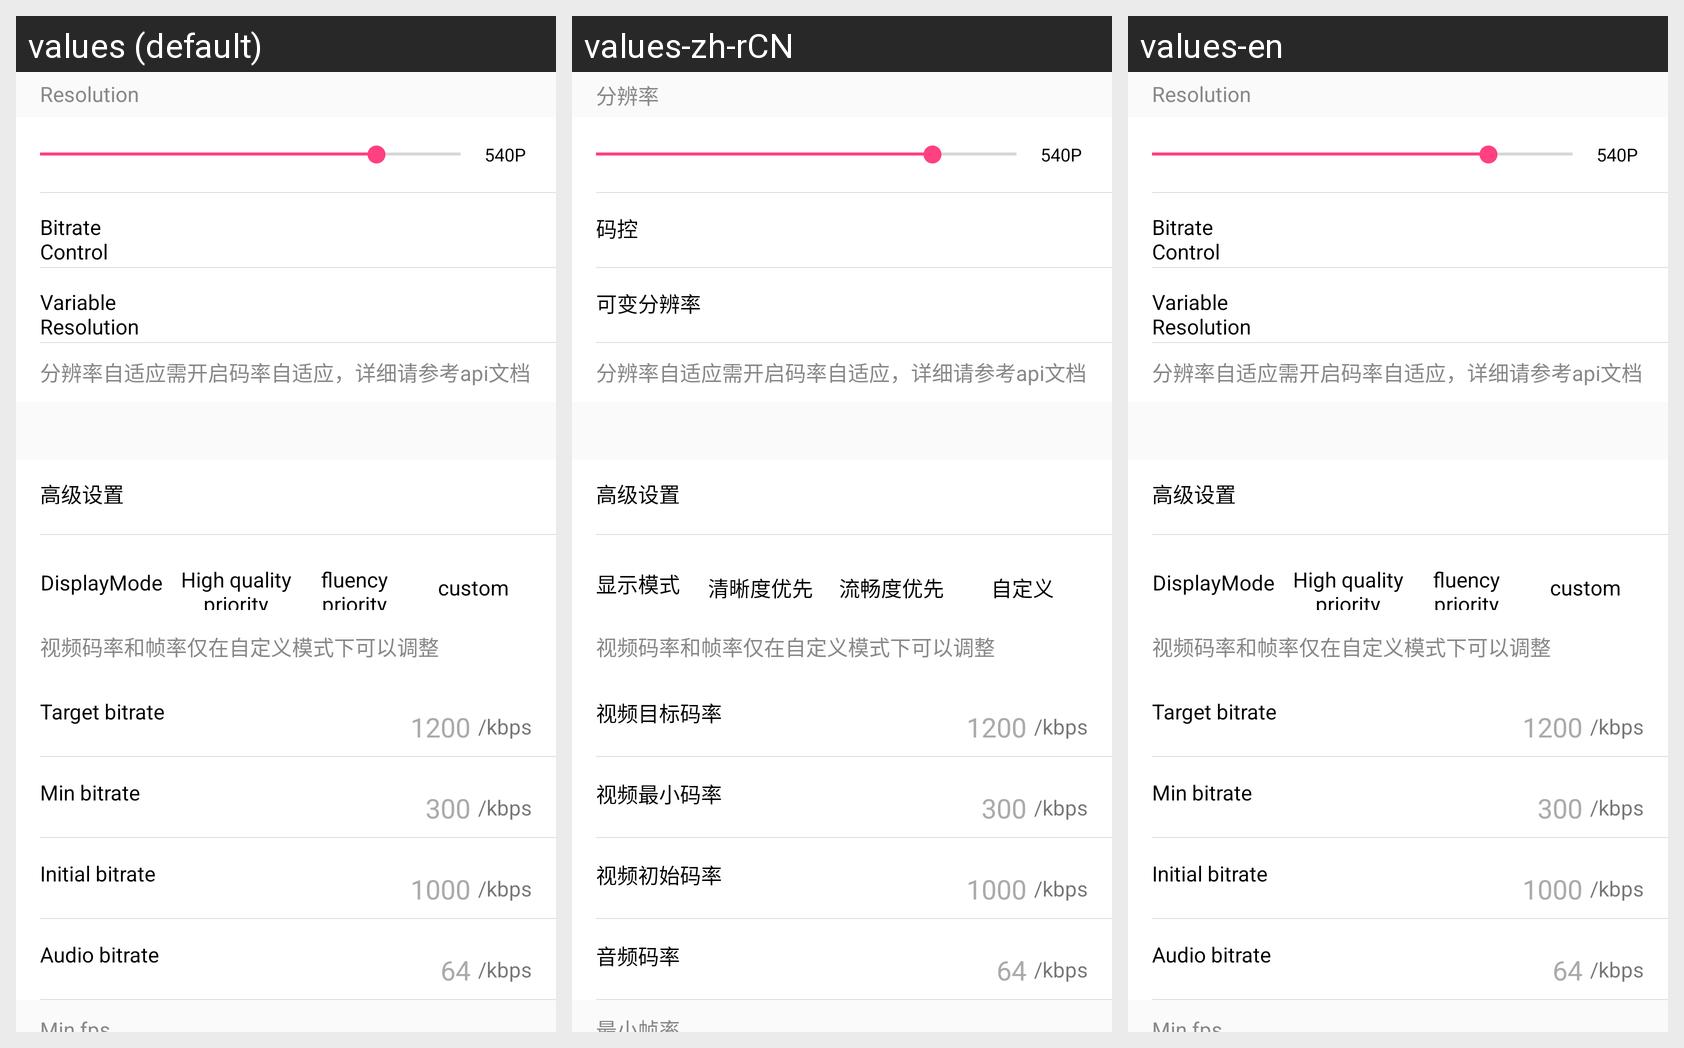

Here is an Android app screen in its default locale and in the app's own translations. Write out the translated-string differences for the strings that appear on this screen.
Android screen res/layout/push_args_setting_layout.xml rendered under 3 locales, left to right: values (default), values-zh-rCN, values-en. Device: Nexus 5 (rendered at 1080×1920; each locale shown at half size, 540×960, under a caption strip naming it); theme AppTheme.
Strings drawn on this screen, with the default value and each locale's value (text and hints the layout hard-codes, and strings that could not be matched under every locale, appear in the picture but are not listed):

resolution_label
  values: Resolution
  values-zh-rCN: 分辨率
  values-en: Resolution

setting_resolution_540P
  values: 540P
  values-zh-rCN: 540P
  values-en: 540P

bitrate_control
  values: Bitrate Control
  values-zh-rCN: 码控
  values-en: Bitrate Control

variable_resolution
  values: Variable Resolution
  values-zh-rCN: 可变分辨率
  values-en: Variable Resolution

resolution_label_desc
  values: 分辨率自适应需开启码率自适应，详细请参考api文档
  values-zh-rCN: 分辨率自适应需开启码率自适应，详细请参考api文档
  values-en: 分辨率自适应需开启码率自适应，详细请参考api文档  [not translated; the default value is used]

advance_config
  values: 高级设置
  values-zh-rCN: 高级设置  [not translated; the default value is used]
  values-en: 高级设置  [not translated; the default value is used]

display_mode
  values: DisplayMode
  values-zh-rCN: 显示模式
  values-en: DisplayMode

quality_resolution_first
  values: High quality priority
  values-zh-rCN: 清晰度优先
  values-en: High quality priority

quality_fluency_first
  values: fluency priority
  values-zh-rCN: 流畅度优先
  values-en: fluency priority

quality_custom
  values: custom
  values-zh-rCN: 自定义
  values-en: custom

video_label_desc
  values: 视频码率和帧率仅在自定义模式下可以调整
  values-zh-rCN: 视频码率和帧率仅在自定义模式下可以调整  [not translated; the default value is used]
  values-en: 视频码率和帧率仅在自定义模式下可以调整  [not translated; the default value is used]

target_bitrate
  values: Target bitrate
  values-zh-rCN: 视频目标码率
  values-en: Target bitrate

target_rate_value
  values: 1200
  values-zh-rCN: 1200
  values-en: 1200

min_bitrate
  values: Min bitrate
  values-zh-rCN: 视频最小码率
  values-en: Min bitrate

min_rate_value
  values: 300
  values-zh-rCN: 300
  values-en: 300

initial_bitrate
  values: Initial bitrate
  values-zh-rCN: 视频初始码率
  values-en: Initial bitrate

initial_bit_value
  values: 1000
  values-zh-rCN: 1000
  values-en: 1000

audio_bitrate
  values: Audio bitrate
  values-zh-rCN: 音频码率
  values-en: Audio bitrate

audio_bitrate_value
  values: 64
  values-zh-rCN: 64  [not translated; the default value is used]
  values-en: 64  [not translated; the default value is used]
